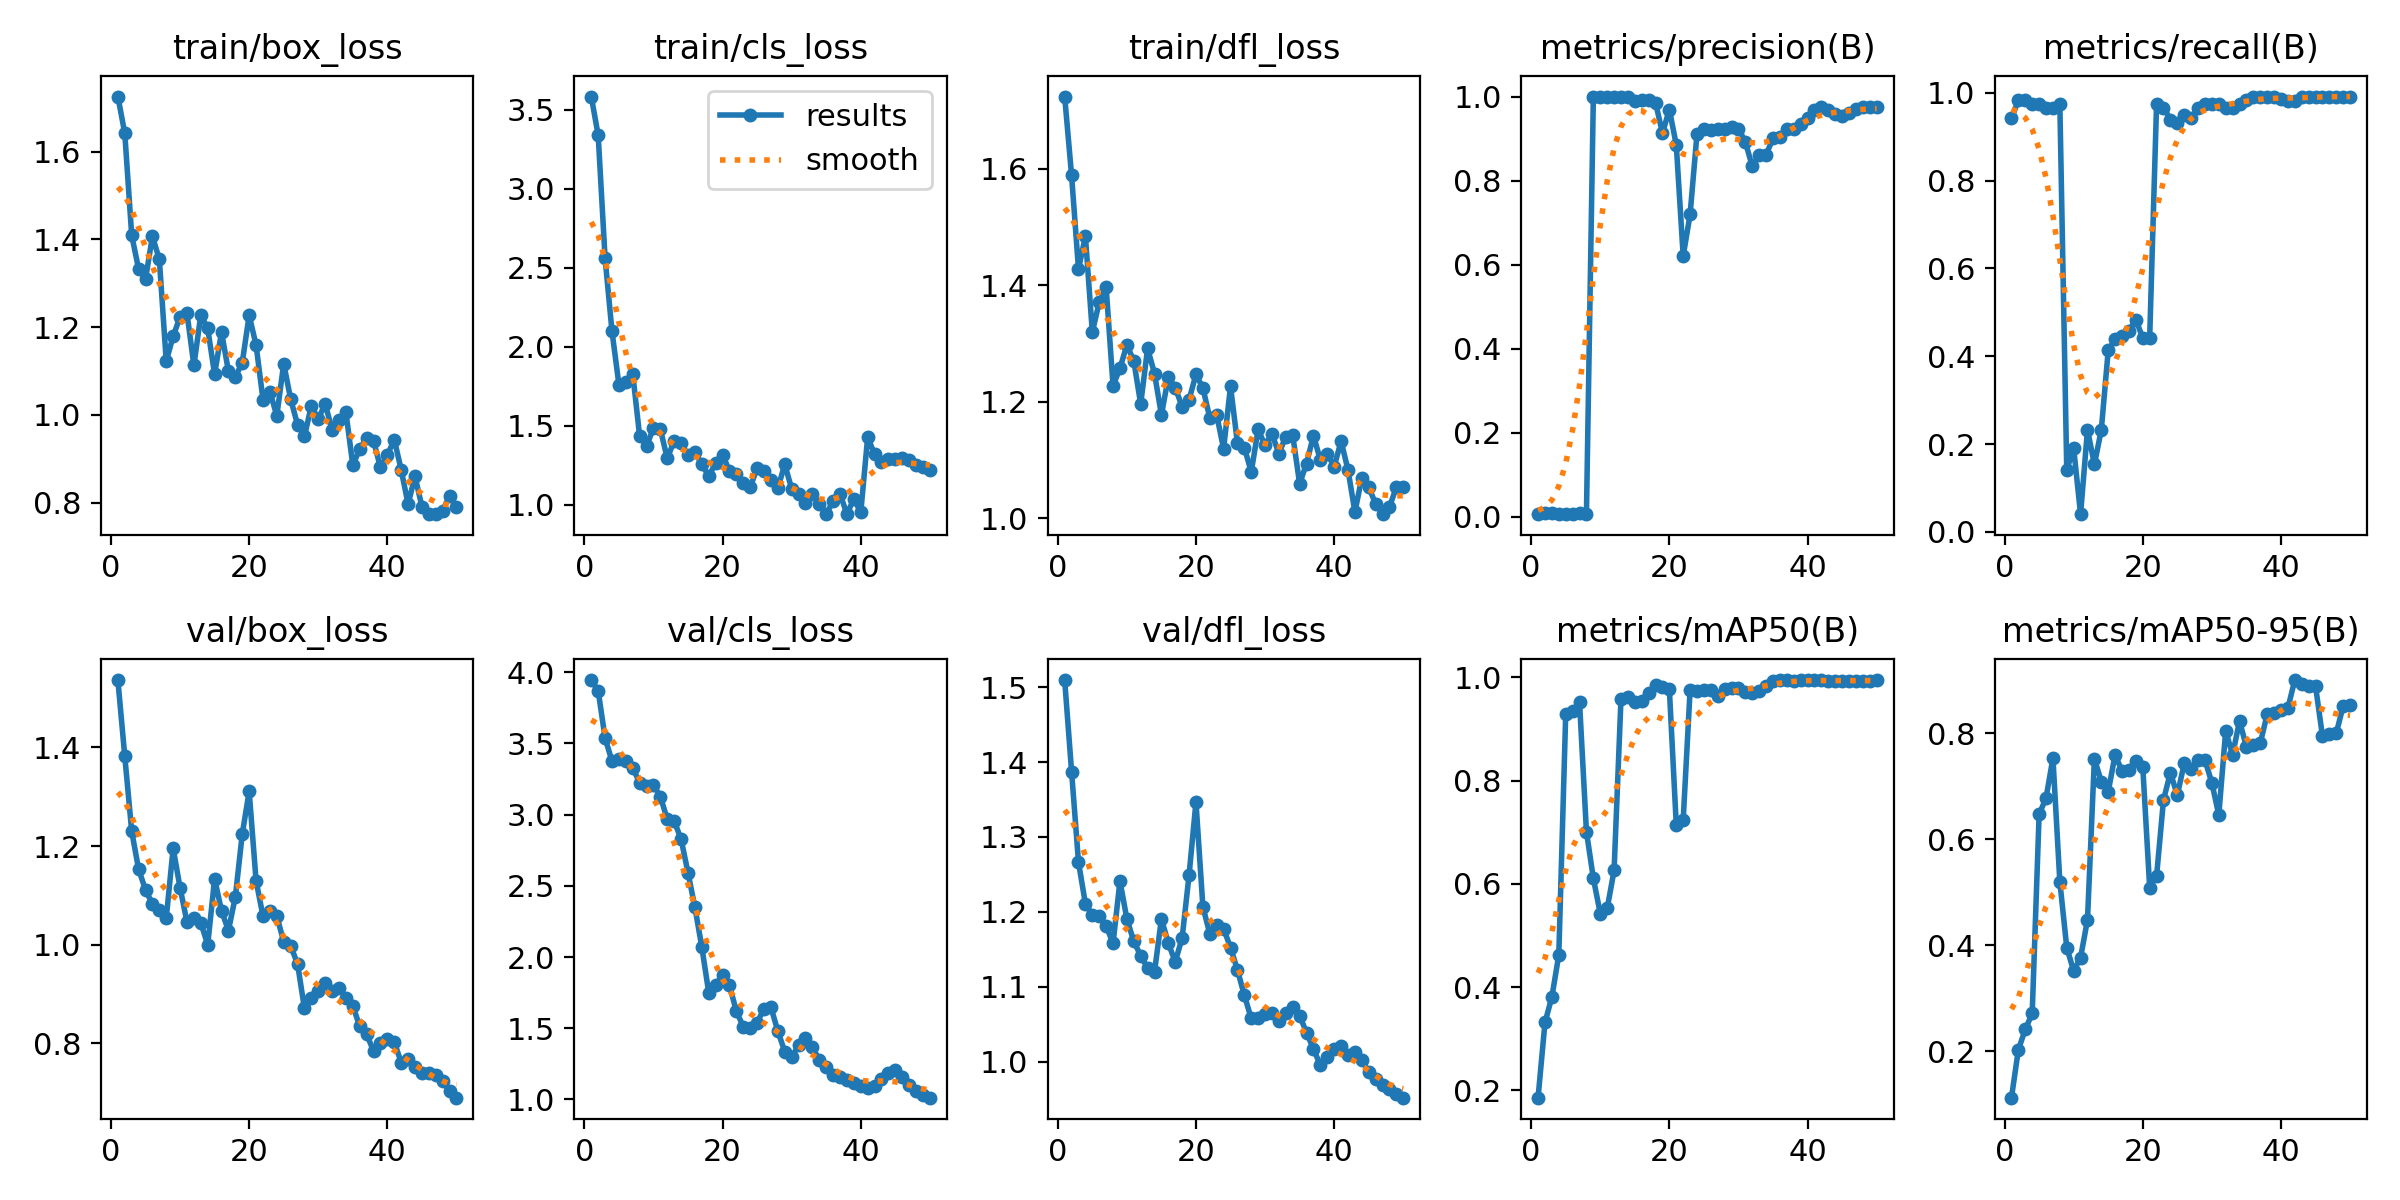

Data behind this chart, as committed beside it:
epoch, time, train/box_loss, train/cls_loss, train/dfl_loss, metrics/precision(B), metrics/recall(B), metrics/mAP50(B), metrics/mAP50-95(B), val/box_loss, val/cls_loss, val/dfl_loss, lr/pg0, lr/pg1, lr/pg2
1, 13.59, 1.726, 3.585, 1.724, 0.00586, 0.9417, 0.1858, 0.1123, 1.537, 3.945, 1.509, 4.287e-05, 4.287e-05, 4.287e-05
2, 25.19, 1.642, 3.339, 1.588, 0.00763, 0.9833, 0.3315, 0.203, 1.382, 3.87, 1.387, 9.80494e-05, 9.80494e-05, 9.80494e-05
3, 36.8, 1.41, 2.56, 1.428, 0.00767, 0.9833, 0.381, 0.2409, 1.23, 3.537, 1.266, 0.000151, 0.000151, 0.000151
4, 48.2, 1.333, 2.098, 1.484, 0.00628, 0.975, 0.4624, 0.2713, 1.153, 3.376, 1.211, 0.0002016, 0.0002016, 0.0002016
5, 59.4, 1.31, 1.761, 1.319, 0.006, 0.975, 0.9287, 0.6466, 1.111, 3.389, 1.196, 0.00025, 0.00025, 0.00025
6, 70.49, 1.407, 1.778, 1.371, 0.00668, 0.9667, 0.9343, 0.6774, 1.082, 3.376, 1.195, 0.0002961, 0.0002961, 0.0002961
7, 81.82, 1.355, 1.83, 1.397, 0.00822, 0.9667, 0.9524, 0.753, 1.071, 3.328, 1.181, 0.00034, 0.00034, 0.00034
8, 91.75, 1.123, 1.435, 1.227, 0.00719, 0.975, 0.7011, 0.5195, 1.054, 3.224, 1.158, 0.0003816, 0.0003816, 0.0003816
9, 101.7, 1.179, 1.371, 1.257, 1, 0.1412, 0.6107, 0.3954, 1.195, 3.203, 1.241, 0.0004209, 0.0004209, 0.0004209
10, 111.7, 1.223, 1.488, 1.297, 1, 0.1903, 0.5425, 0.3513, 1.115, 3.207, 1.191, 0.000458, 0.000458, 0.000458
11, 121.7, 1.232, 1.478, 1.27, 1, 0.04016, 0.5523, 0.3765, 1.046, 3.127, 1.16, 0.0004928, 0.0004928, 0.0004928
12, 131.6, 1.113, 1.293, 1.196, 1, 0.2327, 0.6261, 0.4478, 1.053, 2.966, 1.141, 0.0005253, 0.0005253, 0.0005253
13, 141.4, 1.228, 1.407, 1.291, 1, 0.1535, 0.9584, 0.7516, 1.044, 2.955, 1.125, 0.0005556, 0.0005556, 0.0005556
14, 151, 1.197, 1.391, 1.248, 1, 0.2324, 0.9614, 0.7087, 0.9997, 2.827, 1.12, 0.0005836, 0.0005836, 0.0005836
15, 160.7, 1.093, 1.312, 1.177, 0.9901, 0.4131, 0.9517, 0.6894, 1.133, 2.591, 1.19, 0.0006094, 0.0006094, 0.0006094
16, 170.4, 1.189, 1.335, 1.242, 0.9907, 0.4382, 0.9543, 0.7593, 1.069, 2.349, 1.158, 0.0006329, 0.0006329, 0.0006329
17, 180.3, 1.1, 1.256, 1.224, 0.9908, 0.4465, 0.9696, 0.728, 1.028, 2.069, 1.133, 0.0006541, 0.0006541, 0.0006541
18, 190.1, 1.087, 1.182, 1.191, 0.9855, 0.4583, 0.9857, 0.7301, 1.097, 1.75, 1.165, 0.0006731, 0.0006731, 0.0006731
19, 199.8, 1.119, 1.263, 1.203, 0.9131, 0.4833, 0.9821, 0.7479, 1.224, 1.806, 1.249, 0.0006898, 0.0006898, 0.0006898
20, 209.5, 1.227, 1.316, 1.247, 0.969, 0.4417, 0.9768, 0.7367, 1.311, 1.873, 1.347, 0.0007042, 0.0007042, 0.0007042
21, 219.2, 1.159, 1.214, 1.223, 0.8848, 0.4417, 0.7144, 0.5087, 1.129, 1.801, 1.207, 0.0007164, 0.0007164, 0.0007164
22, 228.9, 1.035, 1.195, 1.172, 0.6205, 0.975, 0.7237, 0.5303, 1.058, 1.618, 1.171, 0.0007263, 0.0007263, 0.0007263
23, 238.4, 1.053, 1.139, 1.177, 0.7194, 0.9667, 0.9753, 0.674, 1.068, 1.511, 1.182, 0.0007339, 0.0007339, 0.0007339
24, 247.9, 0.9978, 1.11, 1.119, 0.9115, 0.9392, 0.9746, 0.7254, 1.058, 1.5, 1.177, 0.0007393, 0.0007393, 0.0007393
25, 257.4, 1.117, 1.233, 1.226, 0.9233, 0.9324, 0.9747, 0.6829, 1.005, 1.54, 1.152, 0.0007424, 0.0007424, 0.0007424
26, 267, 1.036, 1.213, 1.129, 0.9201, 0.95, 0.9752, 0.7429, 0.9972, 1.636, 1.122, 0.0007216, 0.0007216, 0.0007216
27, 276.6, 0.9778, 1.159, 1.121, 0.9223, 0.9417, 0.9638, 0.7317, 0.9612, 1.647, 1.089, 0.0006934, 0.0006934, 0.0006934
28, 286, 0.951, 1.104, 1.079, 0.9223, 0.9667, 0.9772, 0.7493, 0.8703, 1.48, 1.058, 0.0006651, 0.0006651, 0.0006651
29, 295.5, 1.021, 1.257, 1.152, 0.927, 0.975, 0.98, 0.7493, 0.8918, 1.336, 1.059, 0.0006368, 0.0006368, 0.0006368
30, 304.9, 0.9907, 1.101, 1.125, 0.9236, 0.975, 0.9797, 0.7061, 0.9064, 1.297, 1.064, 0.0006085, 0.0006085, 0.0006085
31, 314.3, 1.025, 1.068, 1.144, 0.8918, 0.975, 0.9715, 0.6456, 0.9221, 1.379, 1.065, 0.0005802, 0.0005802, 0.0005802
32, 323.8, 0.9664, 1.01, 1.111, 0.8336, 0.9667, 0.9707, 0.8041, 0.9063, 1.432, 1.055, 0.0005519, 0.0005519, 0.0005519
33, 333.3, 0.9879, 1.071, 1.14, 0.8615, 0.9667, 0.9746, 0.7589, 0.9122, 1.366, 1.064, 0.0005236, 0.0005236, 0.0005236
34, 342.8, 1.006, 1.003, 1.142, 0.8613, 0.975, 0.9833, 0.8228, 0.8925, 1.279, 1.072, 0.0004953, 0.0004953, 0.0004953
35, 352.3, 0.8853, 0.941, 1.059, 0.9009, 0.9833, 0.994, 0.7741, 0.8756, 1.23, 1.061, 0.000467, 0.000467, 0.000467
36, 361.9, 0.9222, 1.024, 1.094, 0.9048, 0.9917, 0.9946, 0.7776, 0.8341, 1.17, 1.039, 0.0004387, 0.0004387, 0.0004387
37, 371.6, 0.9467, 1.07, 1.142, 0.9238, 0.9917, 0.9946, 0.7808, 0.8178, 1.159, 1.017, 0.0004104, 0.0004104, 0.0004104
38, 381.1, 0.9408, 0.9407, 1.1, 0.9231, 0.9917, 0.9938, 0.8352, 0.7843, 1.134, 0.9953, 0.0003821, 0.0003821, 0.0003821
39, 390.6, 0.88, 1.038, 1.111, 0.9342, 0.9917, 0.9943, 0.8383, 0.8, 1.114, 1.006, 0.0003538, 0.0003538, 0.0003538
40, 400.3, 0.9083, 0.9521, 1.088, 0.9483, 0.9871, 0.9945, 0.8432, 0.8077, 1.095, 1.017, 0.0003255, 0.0003255, 0.0003255
41, 409.8, 0.9437, 1.429, 1.132, 0.9688, 0.982, 0.9949, 0.847, 0.8026, 1.079, 1.021, 0.0002972, 0.0002972, 0.0002972
42, 419.2, 0.8744, 1.319, 1.083, 0.9745, 0.9825, 0.9946, 0.9001, 0.7607, 1.094, 1.009, 0.0002689, 0.0002689, 0.0002689
43, 428.7, 0.7964, 1.272, 1.011, 0.9691, 0.9917, 0.9935, 0.8917, 0.7672, 1.14, 1.013, 0.0002406, 0.0002406, 0.0002406
44, 438.1, 0.8598, 1.288, 1.069, 0.9581, 0.9917, 0.9932, 0.889, 0.7509, 1.187, 1.002, 0.0002123, 0.0002123, 0.0002123
45, 447.6, 0.7906, 1.288, 1.053, 0.9539, 0.9917, 0.993, 0.8889, 0.7404, 1.203, 0.9861, 0.0001841, 0.0001841, 0.0001841
46, 458.7, 0.7744, 1.299, 1.025, 0.9619, 0.9917, 0.9936, 0.7946, 0.7391, 1.155, 0.9763, 0.0001558, 0.0001558, 0.0001558
47, 468.2, 0.7735, 1.284, 1.007, 0.9715, 0.9917, 0.9938, 0.7979, 0.7347, 1.104, 0.9694, 0.0001275, 0.0001275, 0.0001275
48, 477.5, 0.7814, 1.251, 1.019, 0.9747, 0.9917, 0.9938, 0.7998, 0.7227, 1.06, 0.9629, 9.91726e-05, 9.91726e-05, 9.91726e-05
49, 487, 0.8151, 1.24, 1.053, 0.974, 0.9917, 0.994, 0.8509, 0.703, 1.029, 0.9566, 7.08784e-05, 7.08784e-05, 7.08784e-05
50, 496.5, 0.7909, 1.218, 1.054, 0.9749, 0.9917, 0.9942, 0.8536, 0.6894, 1.012, 0.9519, 4.25842e-05, 4.25842e-05, 4.25842e-05
